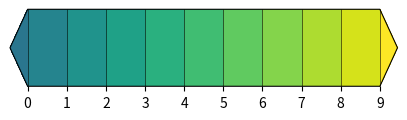

Write the Python code that produced this figure.
import matplotlib as mpl
import numpy as np
import matplotlib.pyplot as plt
from matplotlib.colors import from_levels_and_colors

def print_stacktrace(e: Exception):
    import traceback
    import sys
    tb = traceback.extract_tb(e.__traceback__)
    print("Traceback (most recent call last):", file=sys.stderr)
    for frame in tb:
        line_number = frame.lineno
        code_context = frame.line.strip() if frame.line else "Unknown"
        print(f'  File "{frame.filename}"', file=sys.stderr)
        print(f"    {line_number}: {code_context}", file=sys.stderr)
    print(f"{e.__class__.__name__}: {e}", file=sys.stderr)

try:
    my_cmap = mpl.cm.viridis
    bounds = np.arange(10)
    nb_colors = len(bounds) + 1
    colors = my_cmap(np.linspace(100, 255, nb_colors).astype(int))
    my_cmap, my_norm = from_levels_and_colors(bounds, colors, extend='both')

    plt.figure(figsize=(5, 1))
    ax = plt.subplot(111)
    cbar = mpl.colorbar.ColorbarBase(ax, cmap=my_cmap, norm=my_norm, orientation='horizontal', drawedges=True)

    # Check if the edges are drawn at extremities
    lines = cbar.ax.lines
    assert len(lines) > 2, "Edges not drawn at extremities"

    plt.subplots_adjust(left=0.05, bottom=0.4, right=0.95, top=0.9)
    plt.show()
except AssertionError as e:
    print_stacktrace(e)
    exit(1)
